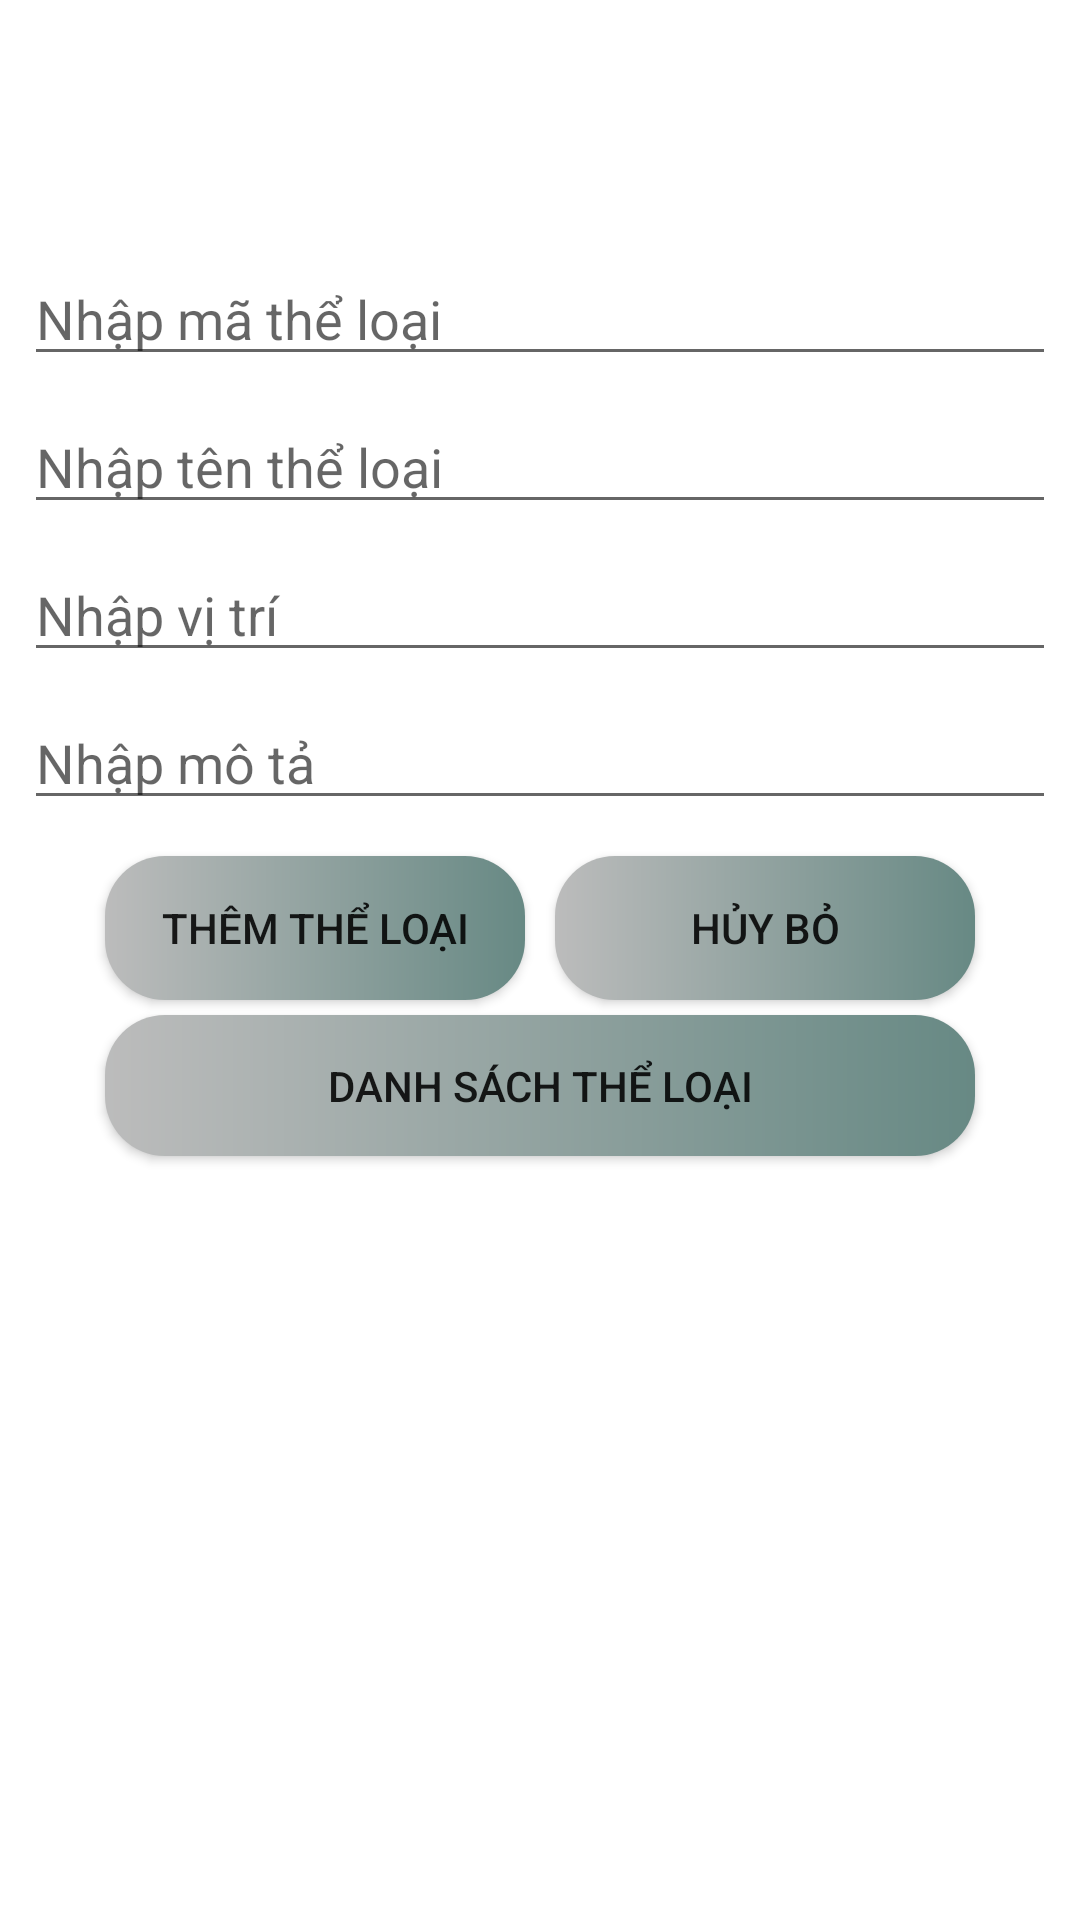

Android layout source for this screen:
<!-- AndroidManifest.xml: application theme DungCustom -->
<!-- res/layout/activity_the_loai_sach.xml -->
<?xml version="1.0" encoding="utf-8"?>
<android.support.constraint.ConstraintLayout
        xmlns:android="http://schemas.android.com/apk/res/android"
        xmlns:tools="http://schemas.android.com/tools"
        xmlns:app="http://schemas.android.com/apk/res-auto"
        android:layout_width="match_parent"
        android:layout_height="match_parent"
        tools:context=".TheLoai.TheLoaiSachActivity"
        android:background="@android:color/white">

    <EditText
            android:layout_width="match_parent"
            android:layout_height="wrap_content"
            android:inputType="textPersonName"
            android:ems="10"
            android:id="@+id/edtMaTheLoai"
            android:hint="Nhập mã thể loại"
            android:layout_marginTop="84dp"
            app:layout_constraintTop_toTopOf="parent"
            android:layout_marginEnd="8dp"
            app:layout_constraintEnd_toEndOf="parent"
            android:layout_marginRight="8dp"
            android:layout_marginStart="8dp"
            app:layout_constraintStart_toStartOf="parent"
            android:layout_marginLeft="8dp"
            app:layout_constraintHorizontal_bias="1.0"/>

    <EditText
            android:layout_width="match_parent"
            android:layout_height="wrap_content"
            android:inputType="textPersonName"
            android:ems="10"
            android:id="@+id/edtTenTheLoai"
            android:hint="Nhập tên thể loại"
            android:layout_marginTop="8dp"
            app:layout_constraintTop_toBottomOf="@+id/edtMaTheLoai"
            android:layout_marginEnd="8dp"
            app:layout_constraintEnd_toEndOf="parent"
            android:layout_marginRight="8dp"
            android:layout_marginStart="8dp"
            app:layout_constraintStart_toStartOf="parent"
            android:layout_marginLeft="8dp"/>

    <EditText
            android:layout_width="match_parent"
            android:layout_height="wrap_content"
            android:inputType="textPersonName"
            android:ems="10"
            android:id="@+id/edtViTriTheLoai"
            android:hint="Nhập vị trí"
            android:layout_marginTop="8dp"
            app:layout_constraintTop_toBottomOf="@+id/edtTenTheLoai"
            android:layout_marginEnd="8dp"
            app:layout_constraintEnd_toEndOf="parent"
            android:layout_marginRight="8dp"
            android:layout_marginStart="8dp"
            app:layout_constraintStart_toStartOf="parent"
            android:layout_marginLeft="8dp"/>

    <EditText
            android:layout_width="match_parent"
            android:layout_height="wrap_content"
            android:inputType="textPersonName"
            android:ems="10"
            android:id="@+id/edtMoTaTheLoai"
            android:layout_marginTop="8dp"
            android:hint="Nhập mô tả"
            app:layout_constraintTop_toBottomOf="@+id/edtViTriTheLoai"
            android:layout_marginEnd="8dp"
            app:layout_constraintEnd_toEndOf="parent"
            android:layout_marginRight="8dp"
            android:layout_marginStart="8dp"
            app:layout_constraintStart_toStartOf="parent"
            android:layout_marginLeft="8dp"/>

    <Button
            android:text="@string/btnThemTheLoai"
            android:layout_width="140dp"
            android:layout_height="wrap_content"
            android:id="@+id/btnThemTheLoai"
            android:layout_marginTop="12dp"
            app:layout_constraintTop_toBottomOf="@+id/edtMoTaTheLoai"
            app:layout_constraintStart_toStartOf="parent"
            android:layout_marginLeft="35dp"
            android:background="@drawable/ic_button"
            android:layout_marginStart="35dp"
            />

    <Button
            android:text="@string/btnHuyTheLoai"
            android:layout_width="140dp"
            android:layout_height="wrap_content"
            android:id="@+id/btnHuyTheLoai"
            android:layout_marginTop="12dp"
            app:layout_constraintTop_toBottomOf="@+id/edtMoTaTheLoai"
            app:layout_constraintEnd_toEndOf="parent"
            android:background="@drawable/ic_button"
            android:layout_marginEnd="35dp"
            android:layout_marginRight="35dp"/>

    <Button
            android:text="@string/btnDanhSachTheLoai"
            android:layout_width="match_parent"
            android:layout_height="47dp"
            android:id="@+id/btnDanhSachTheLoai"
            android:background="@drawable/ic_button"
            android:layout_marginStart="35dp"
            app:layout_constraintStart_toStartOf="parent"
            android:layout_marginLeft="35dp"
            android:layout_marginEnd="35dp"
            app:layout_constraintEnd_toEndOf="parent"
            android:layout_marginRight="35dp"
            android:layout_marginTop="65dp"
            app:layout_constraintTop_toBottomOf="@+id/edtMoTaTheLoai"/>

    <ImageView
            android:layout_width="225dp"
            android:layout_height="94dp"
            app:srcCompat="@drawable/img_background"
            android:id="@+id/imageView2"
            android:layout_marginTop="8dp"
            app:layout_constraintTop_toTopOf="parent"
            android:layout_marginBottom="8dp"
            app:layout_constraintBottom_toTopOf="@+id/edtMaTheLoai"
            app:layout_constraintEnd_toEndOf="parent"
            android:layout_marginEnd="8dp"
            android:layout_marginRight="8dp"
            app:layout_constraintStart_toStartOf="parent"
            android:layout_marginLeft="8dp"
            android:background="@android:color/transparent"
            android:layout_marginStart="8dp"/>

</android.support.constraint.ConstraintLayout>
<!-- resources referenced by this layout -->
<resources>
  <!-- drawable ic_button (drawable) -->
  <?xml version="1.0" encoding="utf-8"?>
  <shape xmlns:android="http://schemas.android.com/apk/res/android">
  
      <gradient android:startColor="#bcbcbc"
                android:endColor="@color/dungcustom5"
              ></gradient>
      <size android:width="10dp" android:height="1dp"></size>
      <corners android:radius="20dp"></corners>
  
  </shape>
  <!-- drawable img_background: png bitmap (drawable-hdpi, 21245 bytes) -->
  <string name="btnDanhSachTheLoai">Danh sách thể loại</string>
  <string name="btnHuyTheLoai">Hủy bỏ</string>
  <string name="btnThemTheLoai">Thêm thể loại</string>
  <style name="DungCustom" parent="Theme.AppCompat.Light.DarkActionBar">
          
          <item name="colorPrimary">@color/dungcustom5</item>
          <item name="colorPrimaryDark">@color/dungcustom7</item>
          <item name="colorAccent">@color/dungcustom5</item>
      </style>
  <color name="dungcustom5">#678984</color>
  <color name="dungcustom7">#6c6c6c</color>
</resources>
